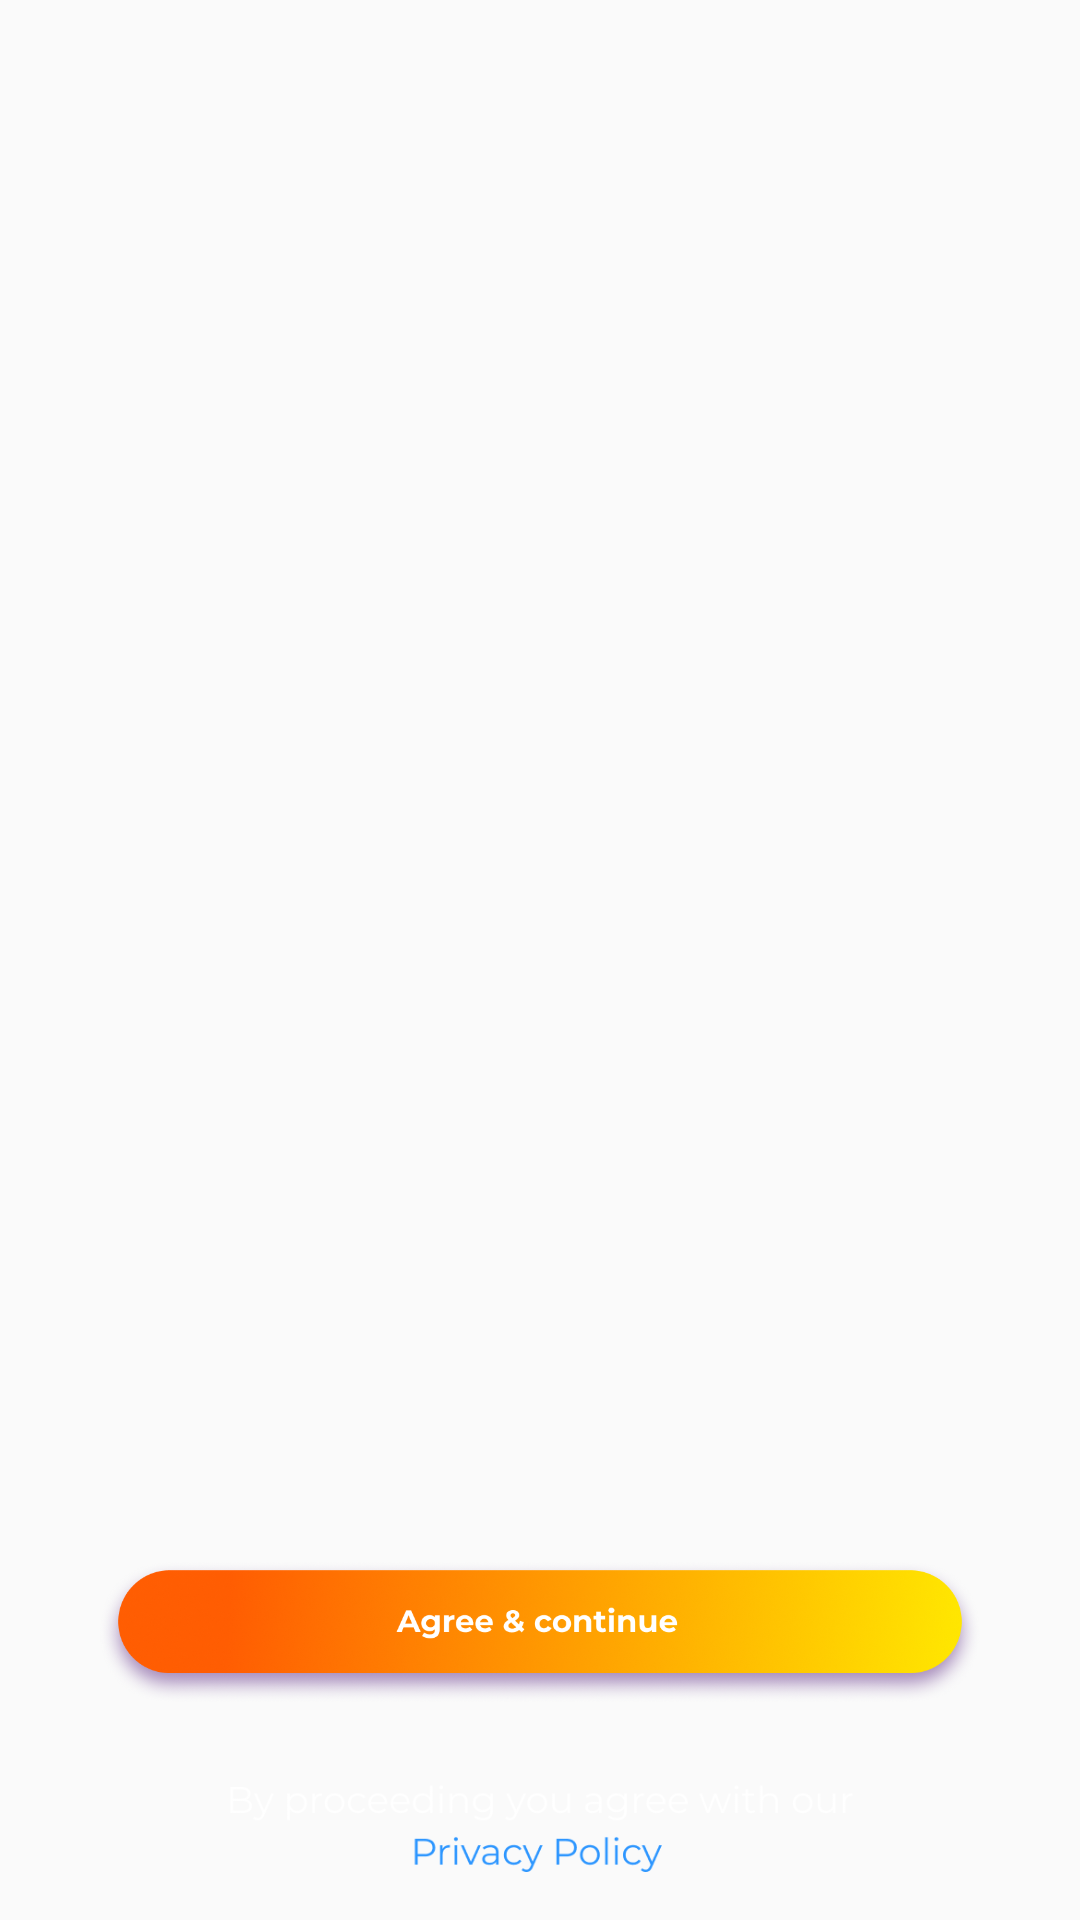

Write the Android layout XML for this screen, with the resource values it uses.
<!-- AndroidManifest.xml: application theme AppTheme -->
<!-- res/layout/ls.xml -->
<?xml version="1.0" encoding="utf-8"?>
<RelativeLayout android:layout_width="fill_parent" android:layout_height="fill_parent"
  xmlns:android="http://schemas.android.com/apk/res/android">
    <ImageView android:layout_width="fill_parent" android:layout_height="fill_parent" android:src="@drawable/icon_image_splash_background" android:scaleType="centerCrop" />
    <LinearLayout android:orientation="vertical" android:layout_width="fill_parent" android:layout_height="fill_parent" android:weightSum="10.0">
        <View android:layout_width="fill_parent" android:layout_height="0.0dip" android:layout_weight="8.0" />
        <ImageView android:layout_gravity="center" android:id="@id/id_tv_agree" android:padding="8.0dip" android:layout_width="fill_parent" android:layout_height="0.0dip" android:src="@drawable/icon_image_agree" android:layout_weight="1.0" />
        <ImageView android:layout_gravity="center" android:id="@id/id_tv_policy" android:padding="16.0dip" android:layout_width="fill_parent" android:layout_height="0.0dip" android:src="@drawable/icon_image_policy" android:layout_weight="1.0" />
    </LinearLayout>
</RelativeLayout>
<!-- resources referenced by this layout -->
<resources>
  <color name="colorAccent">#ffe53935</color>
  <color name="colorPrimary">#3F32DA</color>
  <color name="colorPrimaryDark">#3F32DA</color>
  <style name="Base.Theme.AppCompat.Light" parent="@style/Base.V21.Theme.AppCompat.Light" />
  <style name="ThemeOverlay.AppCompat.Light" parent="@style/Base.ThemeOverlay.AppCompat.Light" />
  <color name="primary_material_dark">@color/material_grey_900</color>
  <color name="primary_dark_material_dark">@android:color/black</color>
  <color name="material_grey_900">#ff212121</color>
  <style name="Platform.ThemeOverlay.AppCompat.Light" parent="@style/Platform.ThemeOverlay.AppCompat" />
  <color name="foreground_material_light">@android:color/black</color>
  <color name="background_material_light">@color/material_grey_50</color>
  <color name="highlighted_text_material_light">#66009688</color>
  <color name="foreground_material_dark">@android:color/white</color>
  <color name="background_floating_material_light">@android:color/white</color>
  <color name="button_material_light">#ffd6d7d7</color>
  <color name="ripple_material_light">#1f000000</color>
  <style name="Platform.AppCompat.Light" parent="@style/Platform.V21.AppCompat.Light" />
  <style name="Widget.AppCompat.TextView" parent="@style/Base.Widget.AppCompat.TextView" />
  <style name="Widget.AppCompat.Light.ActionButton" parent="@style/Widget.AppCompat.ActionButton" />
  <style name="Widget.AppCompat.ActionMode" parent="@style/Base.Widget.AppCompat.ActionMode" />
  <style name="AlertDialog.AppCompat.Light" parent="@style/Base.AlertDialog.AppCompat.Light" />
  <style name="Widget.AppCompat.ButtonBar" parent="@style/Base.Widget.AppCompat.ButtonBar" />
  <style name="Widget.AppCompat.Button" parent="@style/Base.Widget.AppCompat.Button" />
  <style name="Widget.AppCompat.Button.Small" parent="@style/Base.Widget.AppCompat.Button.Small" />
  <color name="accent_material_light">@color/material_deep_teal_500</color>
  <color name="error_color_material_light">#ffff5722</color>
  <color name="primary_material_light">@color/material_grey_100</color>
  <color name="primary_dark_material_light">@color/material_grey_600</color>
  <style name="ThemeOverlay.AppCompat.Dialog" parent="@style/Base.ThemeOverlay.AppCompat.Dialog" />
  <style name="Widget.AppCompat.EditText" parent="@style/Base.Widget.AppCompat.EditText" />
  <style name="Widget.AppCompat.ImageButton" parent="@style/Base.Widget.AppCompat.ImageButton" />
  <style name="Widget.AppCompat.ListMenuView" parent="@style/Base.Widget.AppCompat.ListMenuView" />
  <style name="Theme.AppCompat.CompactMenu" parent="@style/Base.Theme.AppCompat.CompactMenu" />
  <style name="Widget.AppCompat.RatingBar" parent="@style/Base.Widget.AppCompat.RatingBar" />
  <style name="Widget.AppCompat.Light.SearchView" parent="@style/Widget.AppCompat.SearchView" />
  <style name="Widget.AppCompat.SeekBar" parent="@style/Base.Widget.AppCompat.SeekBar" />
  <style name="Widget.AppCompat.Spinner" parent="@style/Base.Widget.AppCompat.Spinner" />
  <style name="TextAppearance.AppCompat.Subhead" parent="@style/Base.TextAppearance.AppCompat.Subhead" />
  <style name="TextAppearance.AppCompat.Body1" parent="@style/Base.TextAppearance.AppCompat.Body1" />
  <style name="Widget.AppCompat.Toolbar" parent="@style/Base.Widget.AppCompat.Toolbar" />
  <color name="material_grey_50">#fffafafa</color>
  <style name="Platform.ThemeOverlay.AppCompat.Dark" parent="@style/Platform.ThemeOverlay.AppCompat" />
  <color name="background_material_dark">@color/material_grey_850</color>
  <color name="highlighted_text_material_dark">#6680cbc4</color>
  <color name="background_floating_material_dark">@color/material_grey_800</color>
  <color name="button_material_dark">#ff5a595b</color>
  <color name="ripple_material_dark">#33ffffff</color>
  <style name="Base.Widget.AppCompat.TextView" parent="@android:style/Widget.Material.TextView" />
  <style name="Widget.AppCompat.ActionButton" parent="@style/Base.Widget.AppCompat.ActionButton" />
</resources>
